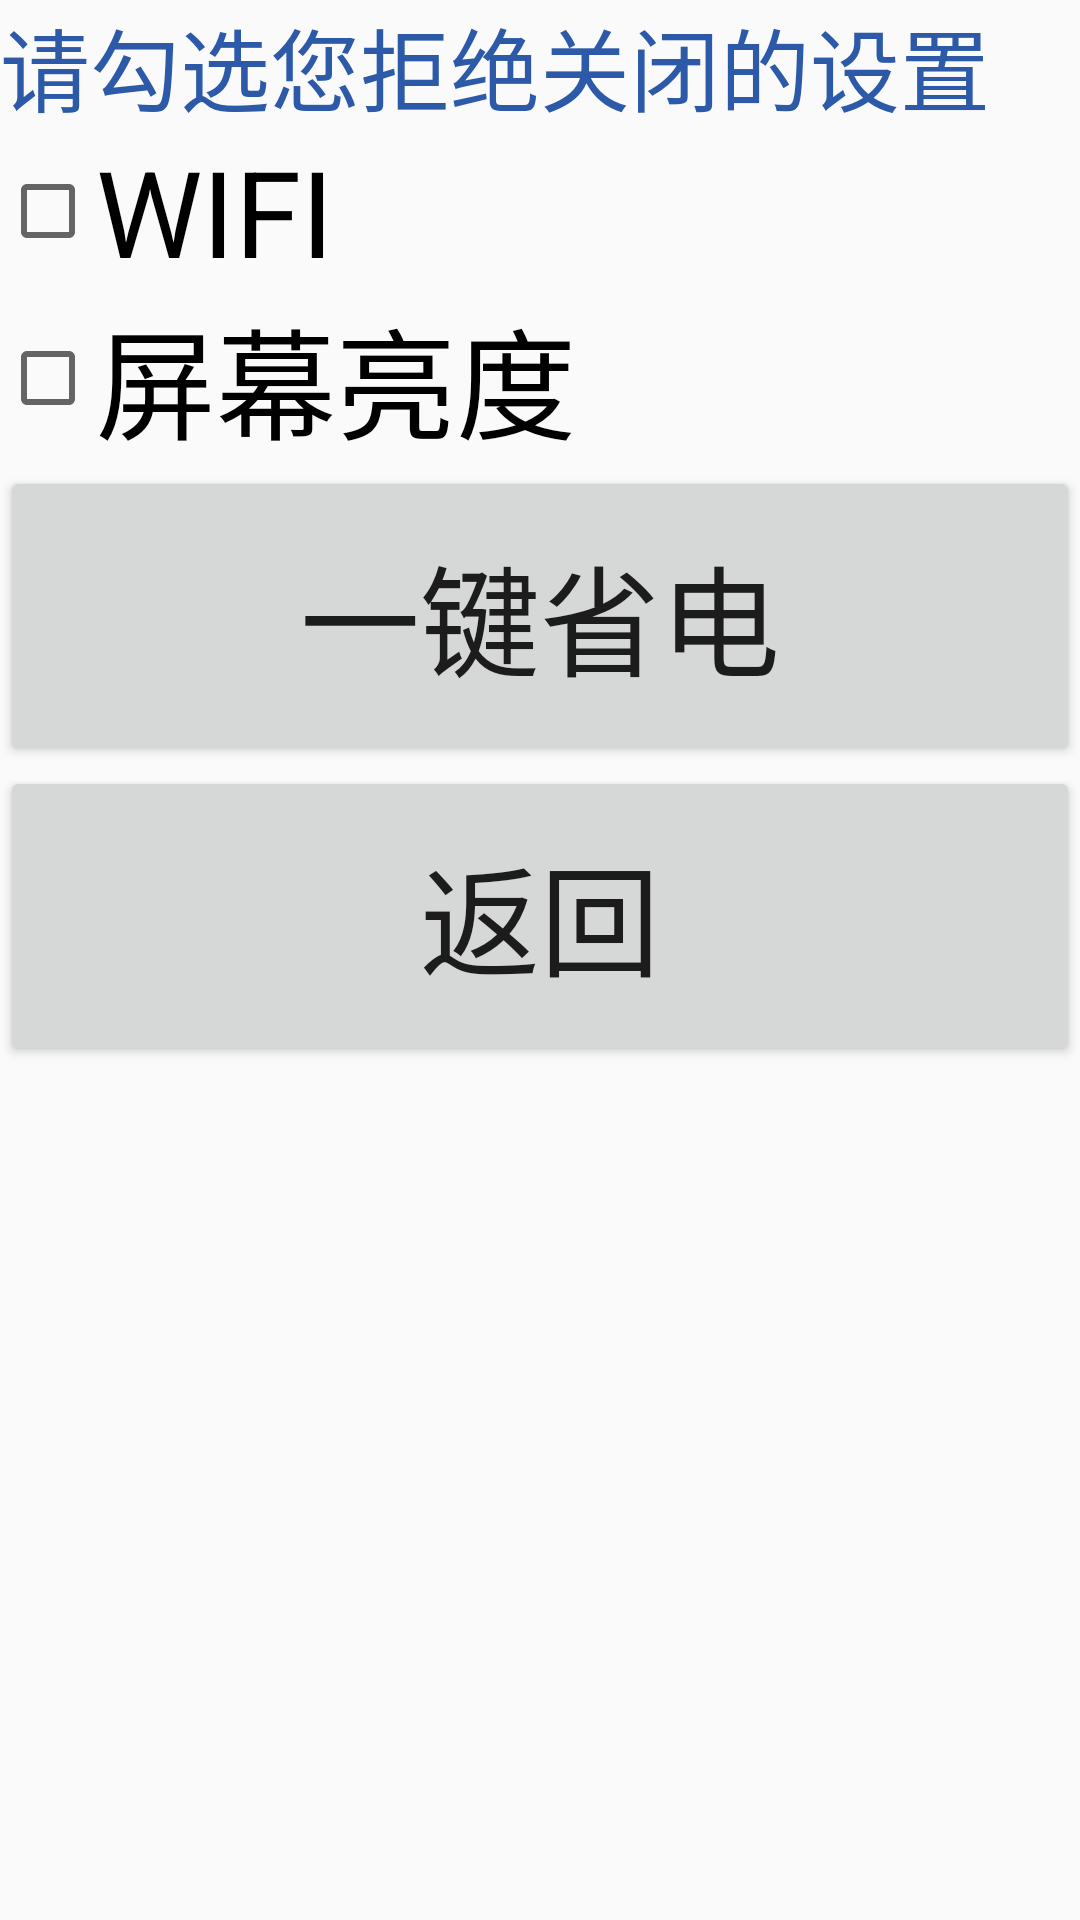

Here is an Android app screen rendered from its layout file. Give the layout XML and the strings, colors and styles it references.
<!-- AndroidManifest.xml: application theme AppTheme -->
<!-- res/layout/activity_quick_save3.xml -->
<?xml version="1.0" encoding="utf-8"?>
<LinearLayout xmlns:android="http://schemas.android.com/apk/res/android"
    android:orientation="vertical"
    android:layout_width="match_parent"
    android:layout_height="match_parent">

    <TextView
        android:layout_width="match_parent"
        android:layout_height="wrap_content"
        android:text="请勾选您拒绝关闭的设置"
        android:textSize="30dp"
        android:textColor="@color/green_6a"/>

    <CheckBox
        android:id="@+id/wifi"
        android:layout_width="match_parent"
        android:layout_height="wrap_content"
        android:text="WIFI"
        android:textSize="40dp"/>

    
        
        
        
        
        

    
        
        
        
        
        

    <CheckBox
        android:id="@+id/light"
        android:layout_width="match_parent"
        android:layout_height="wrap_content"
        android:text="屏幕亮度"
        android:textSize="40dp"/>

    <Button
        android:id = "@+id/done"
        android:layout_height="100dp"
        android:layout_width="match_parent"
        android:text="一键省电"
        android:textSize="40dp"/>

    <Button
        android:id = "@+id/rtn"
        android:layout_height="100dp"
        android:layout_width="match_parent"
        android:text="返回"
        android:textSize="40dp"></Button>

</LinearLayout>
<!-- resources referenced by this layout -->
<resources>
  <color name="green_6a">#FF2c5aa9</color>
  <style name="AppTheme" parent="Theme.AppCompat.Light.DarkActionBar">
          
          <item name="colorPrimary">@color/colorPrimary</item>
          <item name="colorPrimaryDark">@color/colorPrimaryDark</item>
          <item name="colorAccent">@color/colorAccent</item>
      </style>
  <color name="colorPrimary">#3F51B5</color>
  <color name="colorPrimaryDark">#303F9F</color>
  <color name="colorAccent">#3F51B5</color>
</resources>
